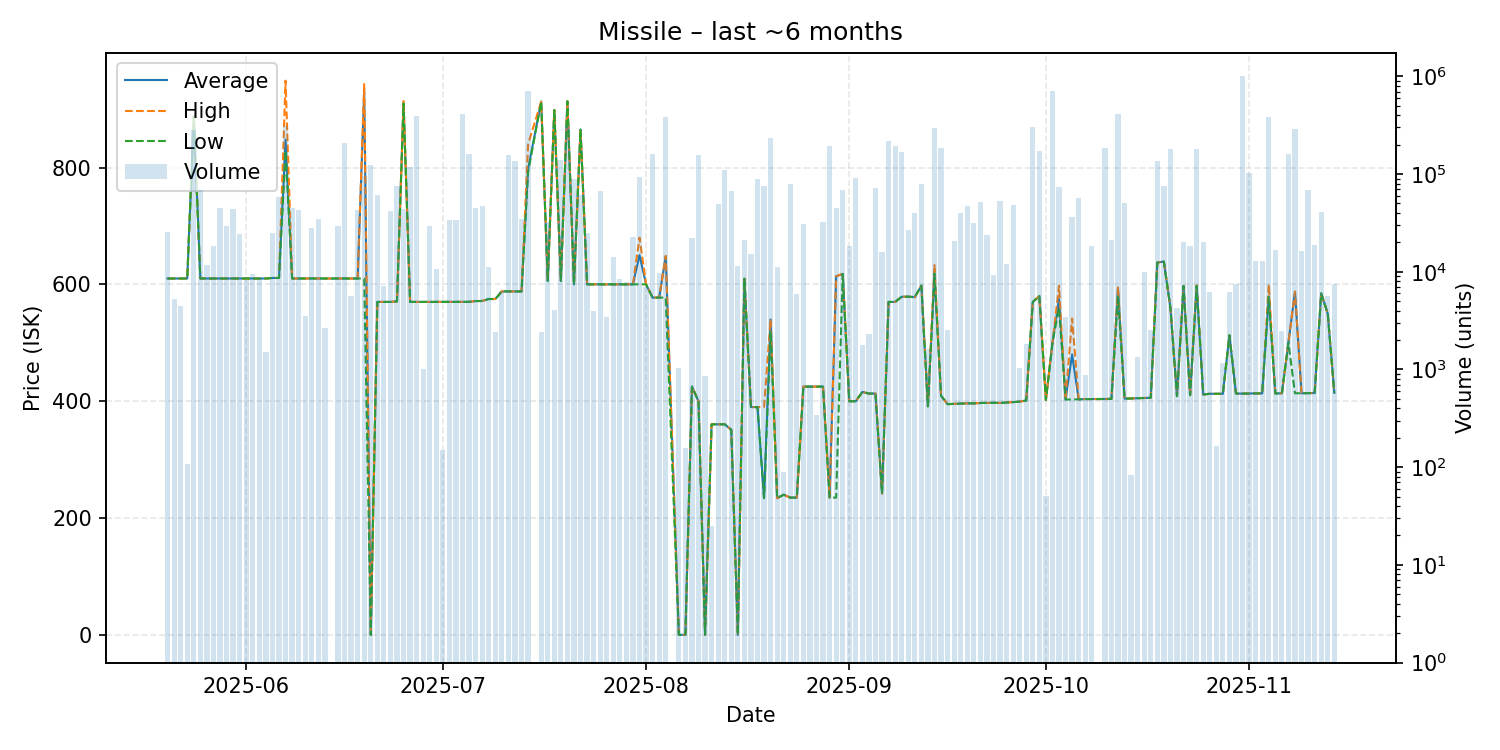

The file beside this chart, header and first rows:
date, average, highest, lowest, order_count, volume
2025-05-20, 610.1, 610.1, 610.1, 8, 25702
2025-05-21, 610.1, 610.1, 610.1, 2, 5315
2025-05-22, 610.1, 610.1, 610.1, 2, 4458
2025-05-23, 610.1, 610.1, 610.1, 2, 109
2025-05-24, 888.0, 888.0, 888.0, 15, 280597
2025-05-25, 610.1, 610.1, 610.1, 9, 68442
2025-05-26, 610.1, 610.1, 610.1, 2, 11708
2025-05-27, 610.1, 610.1, 610.1, 3, 18466
2025-05-28, 610.1, 610.1, 610.1, 5, 45039
2025-05-29, 610.1, 610.1, 610.1, 7, 29467
2025-05-30, 610.1, 610.1, 610.1, 7, 43899
2025-05-31, 610.1, 610.1, 610.1, 11, 24168
2025-06-01, 610.1, 610.1, 610.1, 7, 8269
2025-06-02, 610.2, 610.2, 610.2, 6, 9453
2025-06-03, 610.1, 610.1, 610.1, 3, 8692
2025-06-04, 610.1, 610.1, 610.1, 6, 1524
2025-06-05, 611.0, 611.0, 611.0, 8, 24936
2025-06-06, 611.0, 611.0, 611.0, 5, 57986
2025-06-07, 848.0, 948.7, 829.0, 20, 308788
2025-06-08, 610.1, 610.1, 610.1, 2, 45353
2025-06-09, 610.1, 610.1, 610.1, 7, 43117
2025-06-10, 610.1, 610.1, 610.1, 3, 3538
2025-06-11, 610.1, 610.1, 610.1, 6, 28024
2025-06-12, 610.1, 610.1, 610.1, 6, 34971
2025-06-13, 610.2, 610.2, 610.2, 3, 2681
2025-06-15, 610.1, 610.1, 610.1, 5, 29620
2025-06-16, 610.1, 610.1, 610.1, 17, 206694
2025-06-17, 610.1, 610.1, 610.1, 5, 5690
2025-06-18, 610.1, 610.1, 610.1, 9, 43194
2025-06-19, 930.0, 942.9, 610.1, 9, 95978
2025-06-20, 0.02, 0.02, 0.02, 5, 122642
2025-06-21, 570.0, 570.0, 570.0, 8, 61779
2025-06-22, 570.0, 570.0, 570.0, 7, 7215
2025-06-23, 570.0, 570.0, 570.0, 4, 41746
2025-06-24, 571.0, 571.0, 571.0, 8, 76136
2025-06-25, 910.0, 913.9, 909.8, 8, 43606
2025-06-26, 570.0, 570.0, 570.0, 3, 117725
2025-06-27, 570.0, 570.0, 570.0, 7, 392610
2025-06-28, 570.0, 570.0, 570.0, 1, 1000
2025-06-29, 570.0, 570.0, 570.0, 5, 29648
2025-06-30, 570.1, 570.1, 570.1, 10, 10800
2025-07-01, 570.0, 570.0, 570.0, 2, 151
2025-07-02, 570.0, 570.0, 570.0, 5, 34199
2025-07-03, 570.0, 570.0, 570.0, 12, 34159
2025-07-04, 570.1, 570.1, 570.1, 9, 410424
2025-07-05, 570.1, 570.1, 570.1, 13, 159916
2025-07-06, 571.5, 571.5, 571.5, 5, 45439
2025-07-07, 571.6, 571.6, 571.6, 7, 46589
2025-07-08, 575.0, 575.0, 575.0, 5, 11161
2025-07-09, 575.0, 575.0, 575.0, 2, 2391
2025-07-10, 588.0, 588.0, 588.0, 5, 6341
2025-07-11, 588.0, 588.0, 588.0, 8, 157300
2025-07-12, 588.0, 588.0, 588.0, 4, 135447
2025-07-13, 588.0, 588.0, 588.0, 7, 34940
2025-07-14, 797.5, 840.0, 792.0, 18, 703089
2025-07-16, 912.9, 912.9, 912.9, 2, 2398
2025-07-17, 606.0, 606.0, 606.0, 2, 32463
2025-07-18, 898.5, 898.5, 898.5, 4, 4069
2025-07-19, 606.0, 606.0, 606.0, 5, 140961
2025-07-20, 913.5, 913.5, 913.5, 15, 313498
... 115 more rows
